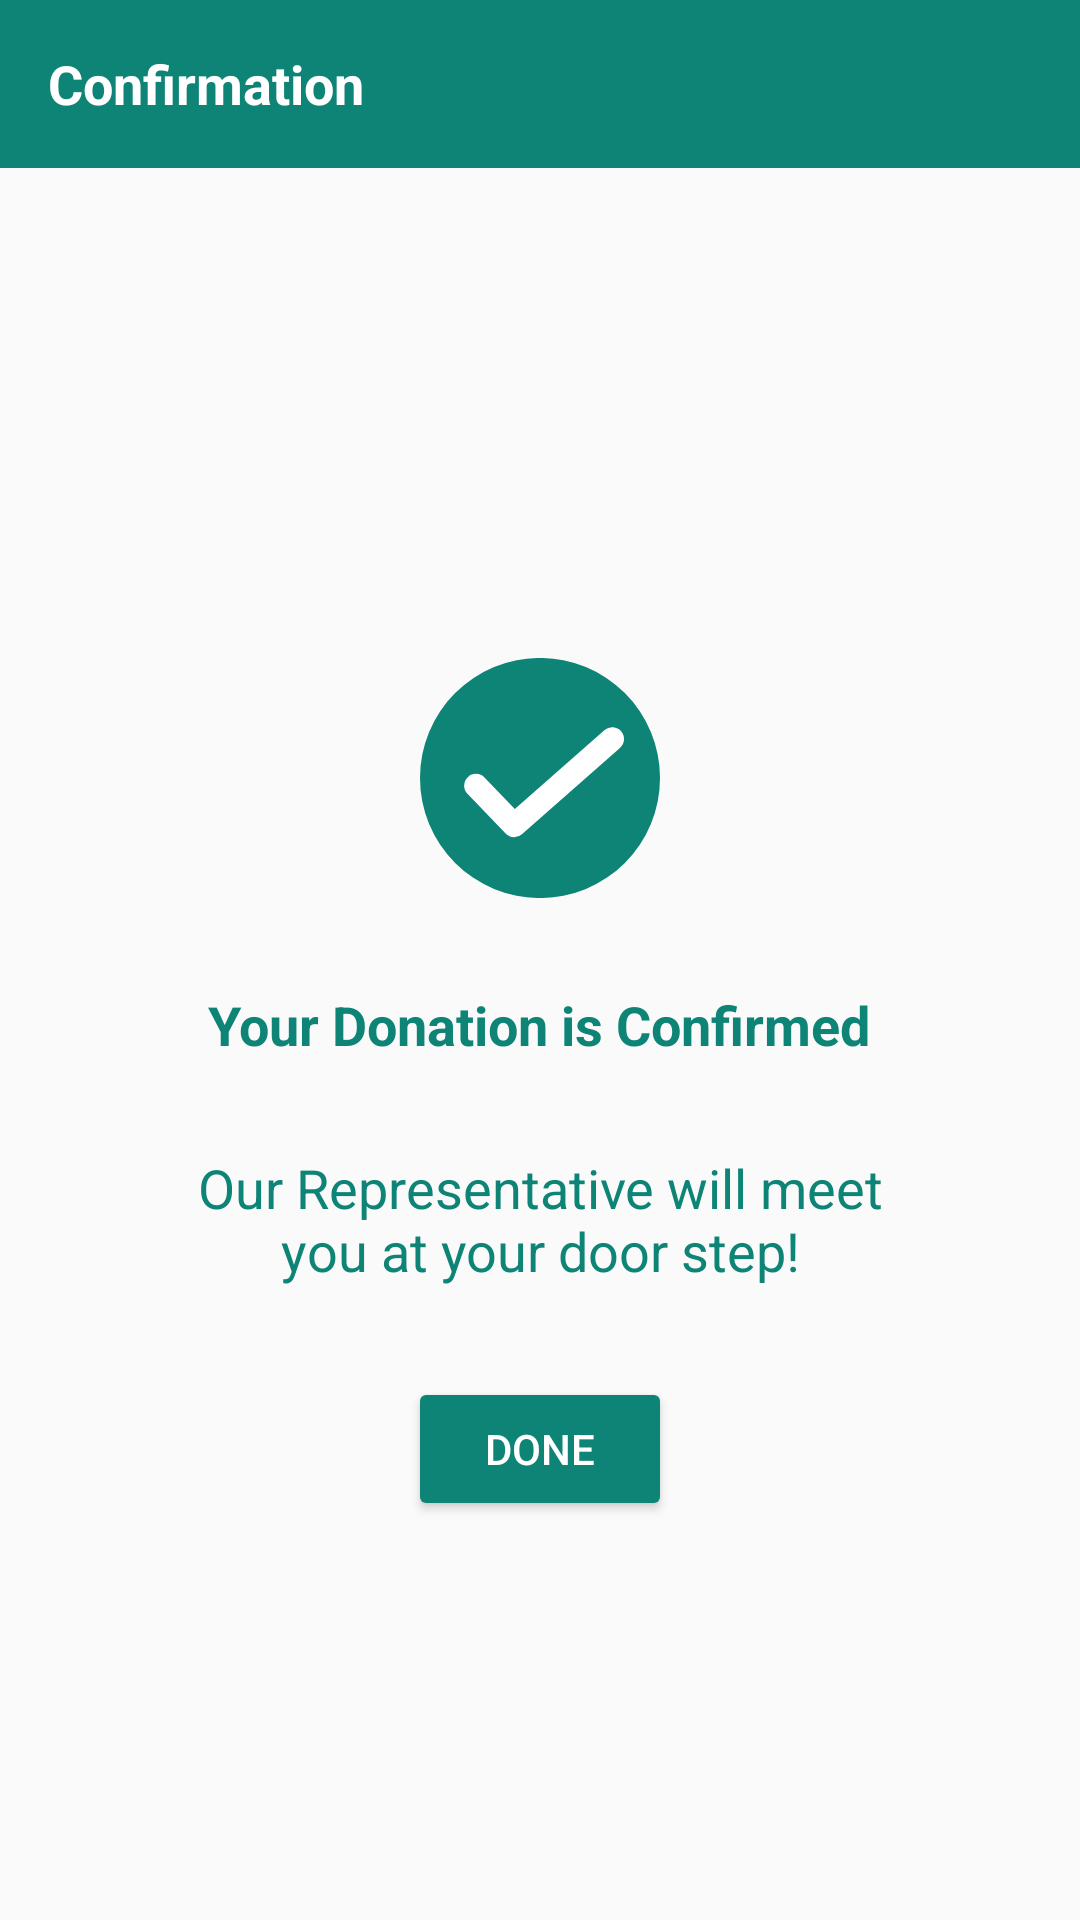

Here is an Android app screen rendered from its layout file. Give the layout XML and the strings, colors and styles it references.
<!-- AndroidManifest.xml: application theme AppTheme -->
<!-- res/layout/activity_confirmation.xml -->
<?xml version="1.0" encoding="utf-8"?>
<androidx.constraintlayout.widget.ConstraintLayout xmlns:android="http://schemas.android.com/apk/res/android"
    xmlns:app="http://schemas.android.com/apk/res-auto"
    xmlns:tools="http://schemas.android.com/tools"
    android:layout_width="match_parent"
    android:layout_height="match_parent"
    tools:context=".LoginActivity">
    <androidx.appcompat.widget.Toolbar
        android:id="@+id/toolbar"
        android:layout_width="0dp"
        android:layout_height="wrap_content"
        app:layout_constraintTop_toTopOf="parent"
        app:layout_constraintStart_toStartOf="parent"
        app:layout_constraintEnd_toEndOf="parent"
        android:background="@color/green">
        <androidx.appcompat.widget.AppCompatTextView
            android:id="@+id/toolbar_title"
            android:layout_width="wrap_content"
            android:layout_height="wrap_content"
            android:layout_gravity="start"
            android:text="Confirmation"
            android:textStyle="bold"
            android:textColor="@color/white"
            android:textSize="18sp" />
    </androidx.appcompat.widget.Toolbar>
    <androidx.constraintlayout.widget.ConstraintLayout
        android:id="@+id/phoneLayout"
        android:layout_width="match_parent"
        android:layout_height="0dp"
        app:layout_constraintTop_toBottomOf="@id/toolbar"
        app:layout_constraintBottom_toBottomOf="parent"
        android:layout_margin="15dp"
        android:orientation="vertical">
        <LinearLayout
            android:layout_width="0dp"
            android:layout_height="wrap_content"
            android:orientation="vertical"
            app:layout_constraintTop_toTopOf="parent"
            app:layout_constraintBottom_toBottomOf="parent"
            app:layout_constraintStart_toStartOf="parent"
            app:layout_constraintEnd_toEndOf="parent">
            <androidx.appcompat.widget.AppCompatImageView
                android:layout_width="match_parent"
                android:layout_height="80dp"
                android:src="@drawable/ic_completed"
                android:layout_gravity="center"
                android:layout_margin="30dp"
                />
            <androidx.appcompat.widget.AppCompatTextView
                android:layout_width="wrap_content"
                android:layout_height="wrap_content"
                android:layout_gravity="center"
                android:text="Your Donation is Confirmed"
                android:textColor="@color/green"
                android:layout_marginBottom="30dp"
                android:textStyle="bold"
                android:textSize="18sp"/>
            <androidx.appcompat.widget.AppCompatTextView
                android:layout_width="wrap_content"
                android:layout_height="wrap_content"
                android:layout_marginStart="40dp"
                android:layout_marginEnd="40dp"
                android:layout_gravity="center"
                android:text="Our Representative will meet you at your door step!"
                android:textAlignment="center"
                android:textColor="@color/green"
                android:layout_marginBottom="15sp"
                android:textSize="18sp"/>
            <androidx.appcompat.widget.AppCompatButton
                android:layout_width="wrap_content"
                android:layout_height="wrap_content"
                android:layout_marginTop="15dp"
                android:textColor="@color/white"
                android:text="Done"
                android:backgroundTint="@color/green"
                android:layout_gravity="center"/>

        </LinearLayout>
    </androidx.constraintlayout.widget.ConstraintLayout>


</androidx.constraintlayout.widget.ConstraintLayout>
<!-- resources referenced by this layout -->
<resources>
  <color name="green">#0D8476</color>
  <color name="white">#ffffff</color>
  <!-- drawable ic_completed (drawable-v24) -->
  <vector android:height="50dp" android:viewportHeight="14.764"
      android:viewportWidth="14.764" android:width="50dp" xmlns:android="http://schemas.android.com/apk/res/android">
      <path android:fillColor="#0D8476" android:pathData="M7.382,7.382m-7.382,0a7.382,7.382 0,1 1,14.764 0a7.382,7.382 0,1 1,-14.764 0"/>
      <path android:fillColor="#fff" android:pathData="M5.791,11.023a0.726,0.726 0,0 1,-0.523 -0.222l-2.349,-2.445a0.726,0.726 0,1 1,1.047 -1.007l1.867,1.944 5.524,-4.866a0.726,0.726 0,0 1,0.96 1.089l-6.047,5.325A0.716,0.716 0,0 1,5.791 11.023Z"/>
  </vector>
  <style name="AppTheme" parent="Theme.AppCompat.Light.NoActionBar">
          
          <item name="colorPrimary">@color/colorPrimary</item>
          <item name="colorPrimaryDark">@color/colorPrimaryDark</item>
          <item name="colorAccent">@color/colorAccent</item>
      </style>
  <color name="colorPrimary">#224956</color>
  <color name="colorPrimaryDark">#123541</color>
  <color name="colorAccent">#0D8476</color>
</resources>
